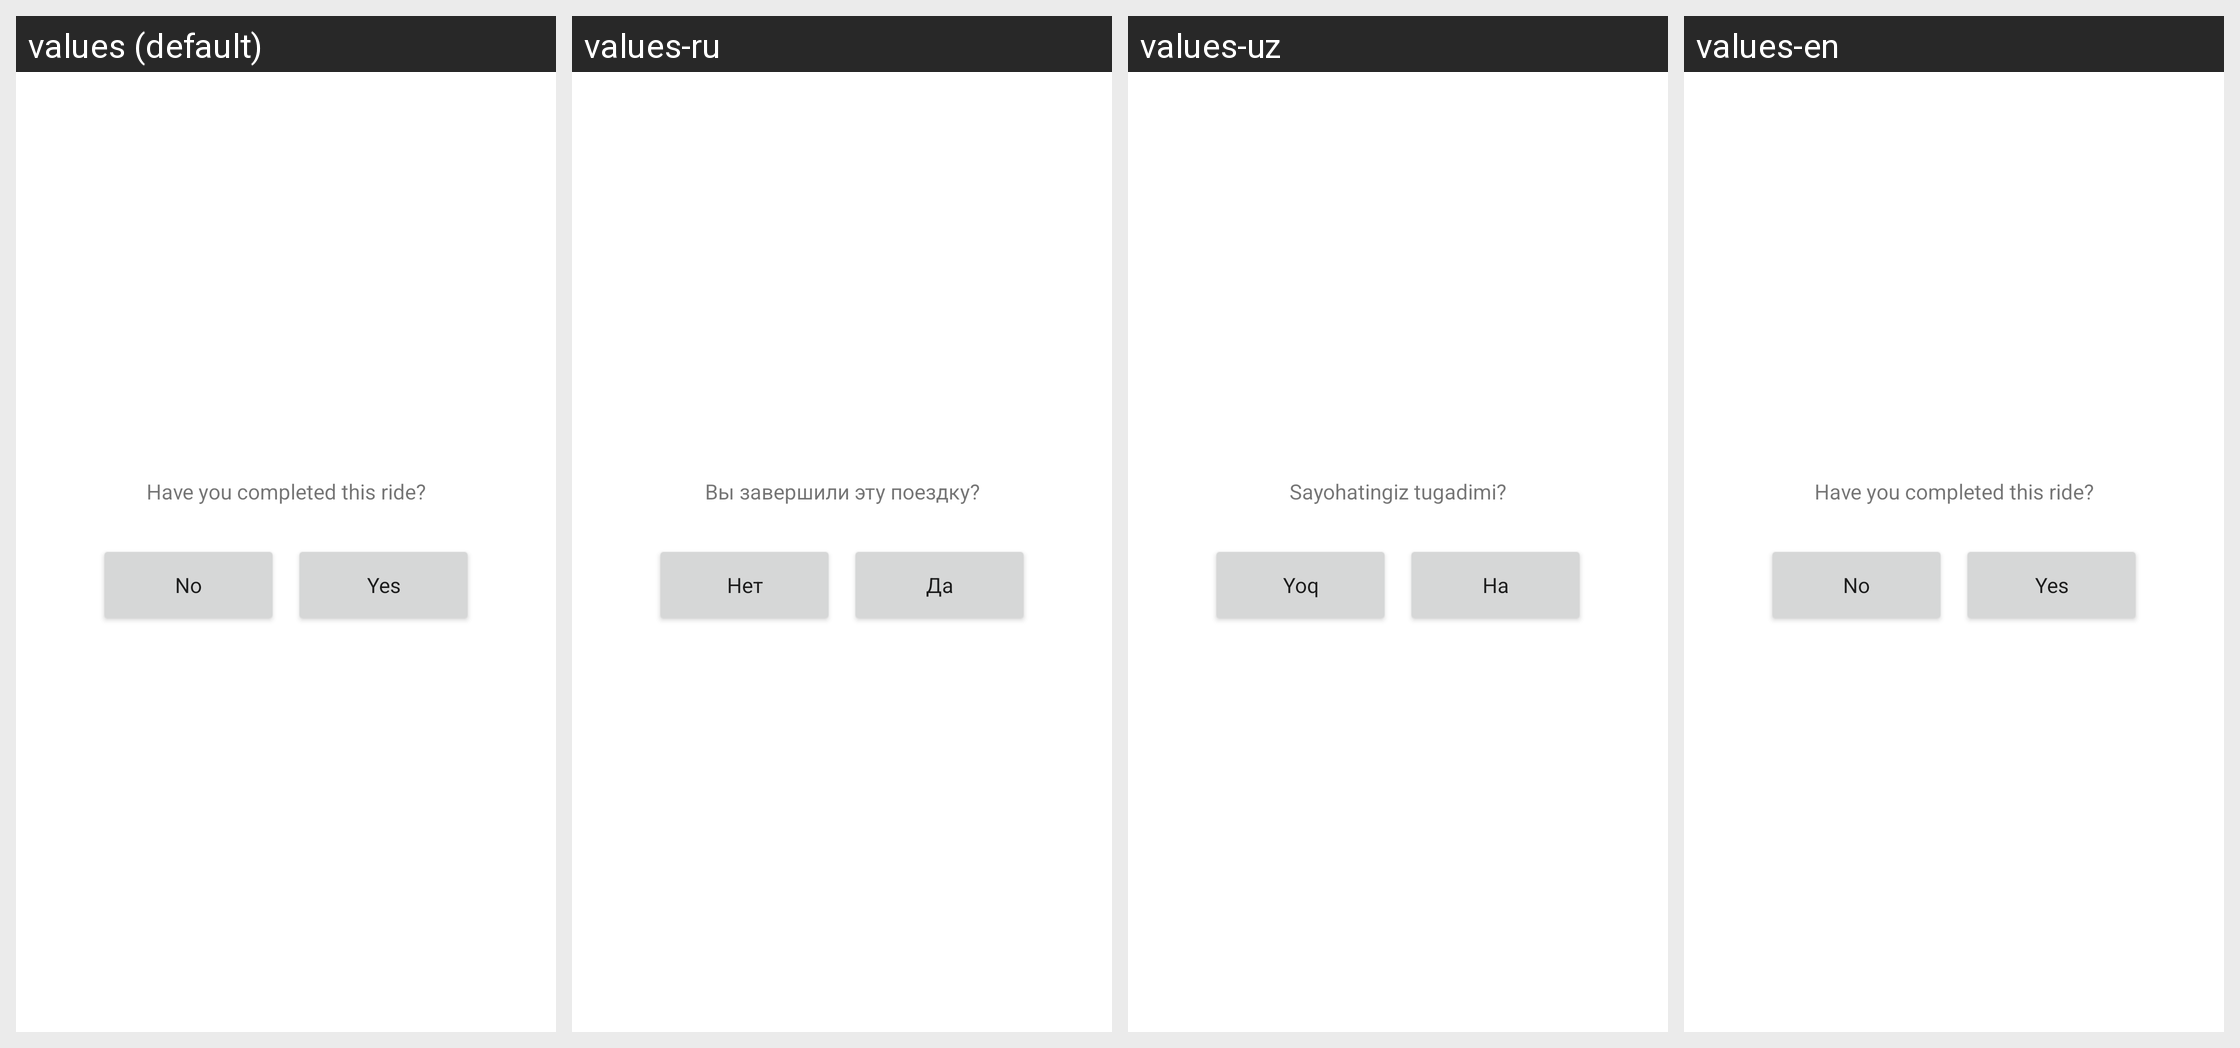

Strings drawn on this Android screen and how each of the app's shown locales translates them:
Android screen res/layout/dialog_finish_post.xml rendered under 4 locales, left to right: values (default), values-ru, values-uz, values-en. Device: Nexus 5 (rendered at 1080×1920; each locale shown at half size, 540×960, under a caption strip naming it); theme NoActionBar.
Strings drawn on this screen, with the default value and each locale's value (text and hints the layout hard-codes, and strings that could not be matched under every locale, appear in the picture but are not listed):

have_you_completed_the_ride
  values: Have you completed this ride?
  values-ru: Вы завершили эту поездку?
  values-uz: Sayohatingiz tugadimi?
  values-en: Have you completed this ride?

no
  values: No
  values-ru: Нет
  values-uz: Yoq
  values-en: No

yes
  values: Yes
  values-ru: Да
  values-uz: Ha
  values-en: Yes
